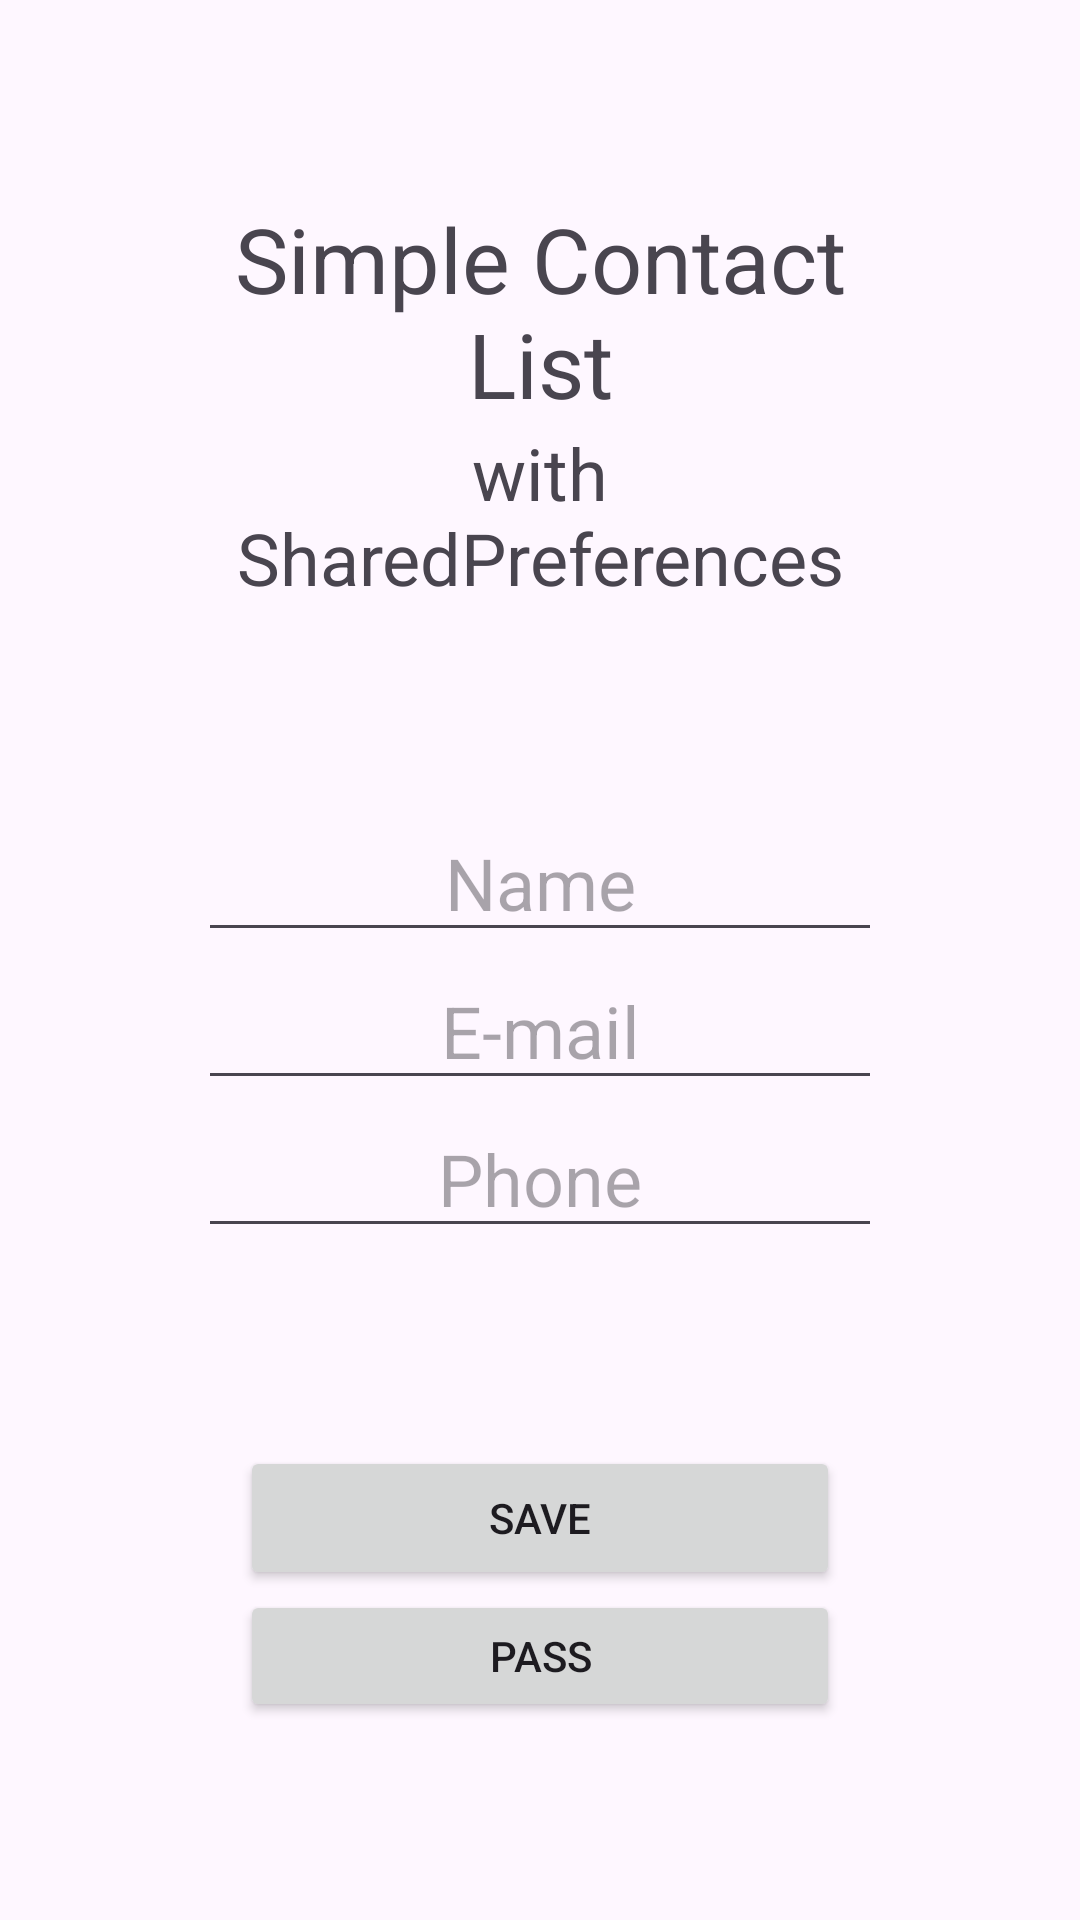

Produce the Android XML layout that renders to this screen, including the resource entries it uses.
<!-- AndroidManifest.xml: application theme Theme.MySwTlc -->
<!-- res/layout/activity_simple_contact_list.xml -->
<?xml version="1.0" encoding="utf-8"?>
<LinearLayout xmlns:android="http://schemas.android.com/apk/res/android"
    android:layout_width="match_parent"
    android:layout_height="match_parent"
    android:orientation="vertical"
    android:padding="32pt">

    <TextView android:id="@+id/cl_activity_title_textview"
        android:layout_width="match_parent"
        android:layout_height="wrap_content"
        android:gravity="center_horizontal"
        android:textSize="30sp"
        android:text="@string/cl_activity_title"/>
    <TextView android:id="@+id/activity_subtitle_textview"
        android:layout_width="match_parent"
        android:layout_height="wrap_content"
        android:gravity="center_horizontal"
        android:layout_marginBottom="32pt"
        android:textSize="24sp"
        android:text="@string/cl_activity_subtitle"/>

    <EditText android:id="@+id/cl_name_edittext"
        android:layout_width="match_parent"
        android:layout_height="wrap_content"
        android:gravity="center_horizontal"
        android:textSize="24sp"
        android:hint="@string/cl_name"
        android:inputType="text"/>
    <EditText android:id="@+id/cl_mail_edittext"
        android:layout_width="match_parent"
        android:layout_height="wrap_content"
        android:gravity="center_horizontal"
        android:textSize="24sp"
        android:hint="@string/cl_mail"
        android:inputType="textEmailAddress"/>
    <EditText android:id="@+id/cl_phone_edittext"
        android:layout_width="match_parent"
        android:layout_height="wrap_content"
        android:gravity="center_horizontal"
        android:textSize="24sp"
        android:hint="@string/cl_phone"
        android:inputType="phone"/>

    <Button android:id="@+id/cl_button"
        android:layout_width="200dp"
        android:layout_height="wrap_content"
        android:layout_gravity="center_horizontal"
        android:layout_marginTop="32pt"
        android:text="@string/button_save"/>
    <Button android:id="@+id/cl_pass_button"
        android:layout_width="200dp"
        android:layout_height="wrap_content"
        android:layout_gravity="center_horizontal"
        android:text="@string/button_pass"
        android:onClick="openContact"/>

</LinearLayout>
<!-- resources referenced by this layout -->
<resources>
  <string name="button_pass">Pass</string>
  <string name="button_save">Save</string>
  <string name="cl_activity_subtitle">with SharedPreferences</string>
  <string name="cl_activity_title">Simple Contact List</string>
  <string name="cl_mail">E-mail</string>
  <string name="cl_name">Name</string>
  <string name="cl_phone">Phone</string>
  <style name="Theme.MySwTlc" parent="Base.Theme.MySwTlc" />
  <style name="Base.Theme.MySwTlc" parent="Theme.Material3.DayNight.NoActionBar">
          
          
      </style>
</resources>
